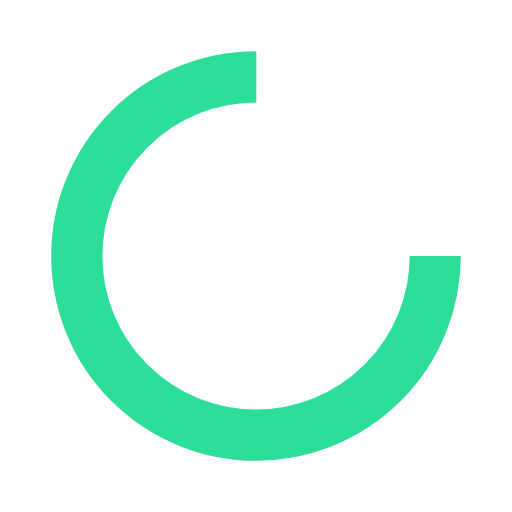
t = 0.00 s
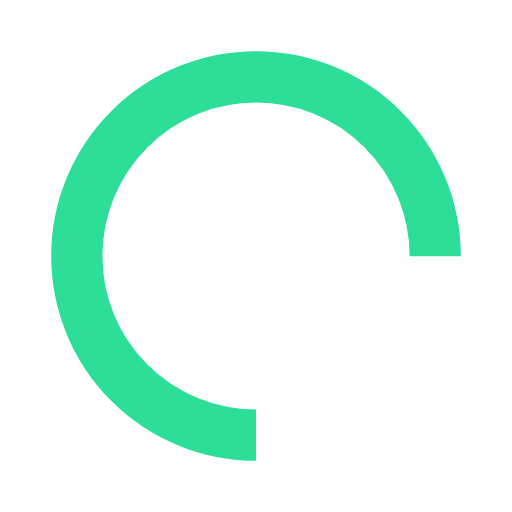
t = 0.25 s
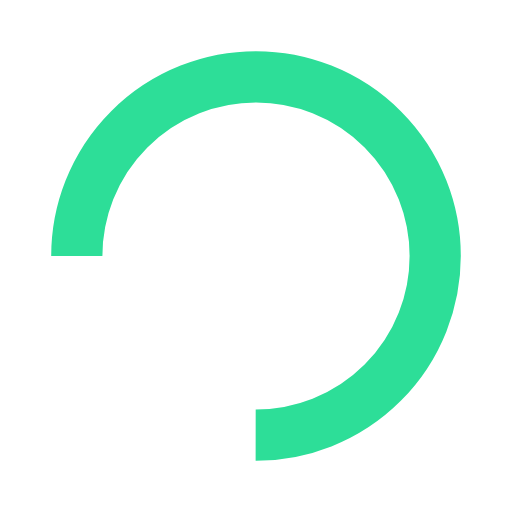
t = 0.50 s
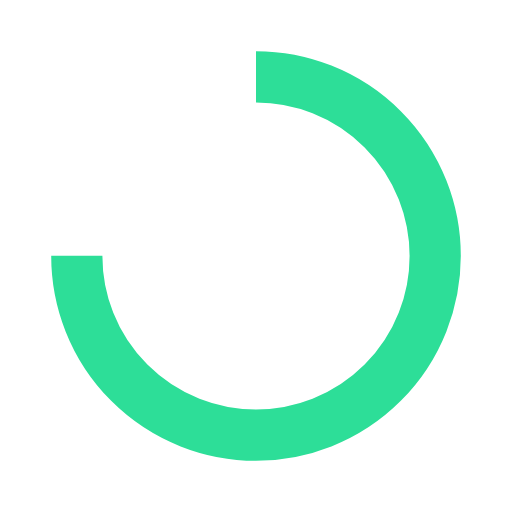
t = 0.75 s

The animated SVG that drew these frames (rendered in a browser with its animation timeline set to each time). Animation: 1 SMIL element (animateTransform=1); one cycle of 1.00 s, repeats indefinitely.

<svg width="200px"  height="200px"  xmlns="http://www.w3.org/2000/svg" viewBox="0 0 100 100" preserveAspectRatio="xMidYMid" class="lds-rolling" style="background: none;"><circle cx="50" cy="50" fill="none" ng-attr-stroke="{{config.color}}" ng-attr-stroke-width="{{config.width}}" ng-attr-r="{{config.radius}}" ng-attr-stroke-dasharray="{{config.dasharray}}" stroke="#2dde98" stroke-width="10" r="35" stroke-dasharray="164.93361431346415 56.97787143782138" transform="rotate(198 50 50)"><animateTransform attributeName="transform" type="rotate" calcMode="linear" values="0 50 50;360 50 50" keyTimes="0;1" dur="1s" begin="0s" repeatCount="indefinite"></animateTransform></circle></svg>